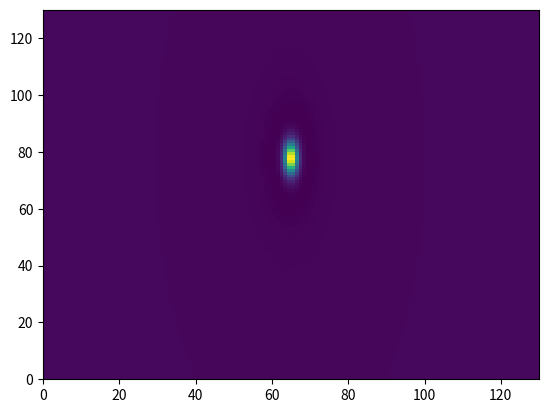

Write the Python code that produced this figure.
#!/usr/bin/env python3
# -*- coding: utf-8 -*-
"""
Created on Mon Oct 21 16:49:08 2024

[redacted]

Coding a simple fast fourier transform so I understand how it works
"""

import numpy as np
import matplotlib.pyplot as plt
from scipy.fft import fft, ifft2, fft2, ifft
import random

class Grid():
    """In the interest of doing it properly, put grid parameters in here"""
    def __init__(self):
        self.x0 = -np.pi; self.x1 = np.pi
        self.y0 = -1.0; self.y1 = 1.0
        
        self.nx = 128; self.ny = 128
        
        self.xs = np.linspace(self.x0, self.x1, self.nx+1)
        self.ys = np.linspace(self.y0, self.y1, self.ny+1)
        
        self.dx = self.xs[1] - self.xs[0]
        self.dy = self.ys[1] - self.ys[0]
        
        self.xc = np.linspace(self.x0 - self.dx/2, self.x1 + self.dx/2, self.nx+2)
        self.yc = np.linspace(self.y0 - self.dy/2, self.y1 + self.dy/2, self.ny+2)

        self.dx = self.xs[1] - self.xs[0]
        self.dy = self.ys[1] - self.ys[0]
        
    def lap_xribs(self, xribs):
        """Calculates laplacian of a quantity saved on the x ribs, using staggered as appropriate"""
        lap_x = np.zeros((self.nx+2, self.ny+1))
        #x direction
        lap_x[1:-1,1:-1] += (xribs[2:,1:-1] -  2*xribs[1:-1,1:-1] + xribs[:-2,1:-1])/self.dx**2
        lap_x[1:-1,1:-1] += (xribs[1:-1,2:] -  2*xribs[1:-1,1:-1] + xribs[1:-1,:-2])/self.dy**2
        return lap_x

    def lap_yribs(self, yribs):
        """Calculates laplacian of a quantity saved on the y ribs, using staggered as appropriate"""
        lap_y = np.zeros((self.nx+1, self.ny+2))
        #x direction
        lap_y[1:-1,1:-1] += (yribs[2:,1:-1] -  2*yribs[1:-1,1:-1] + yribs[:-2,1:-1])/self.dx**2
        lap_y[1:-1,1:-1] += (yribs[1:-1,2:] -  2*yribs[1:-1,1:-1] + yribs[1:-1,:-2])/self.dy**2
        return lap_y


    def curl_inplane(self, C):
        """Calculates the in-plane curl of the quantity C(x,y)"""
        """Outputs on the respective ribs, hopefully"""
        
        curl_x = np.zeros((self.nx+2, self.ny+1))
        curl_y = np.zeros((self.nx+1, self.ny+2))

        curl_x = (C[:,1:] - C[:,:-1])/self.dy
        curl_y = -(C[1:,:] - C[:-1,:])/self.dx
        
        return curl_x, curl_y

    def curl_E(self, E_x, E_y):
        """Returns the in-plane curl of the vectors E"""
        curl = np.zeros((grid.nx+2, grid.ny+2))
        curl[1:-1,1:-1] += (E_x[1:-1,1:] - E_x[1:-1,:-1])/self.dy
        curl[1:-1,1:-1] -= (E_y[1:,1:-1] - E_y[:-1,1:-1])/self.dx

        return curl
        

    def lap_points(self, points):
        """Calculates laplacian of a quantity saved on the y ribs, using staggered as appropriate"""
        lap_p = np.zeros((self.nx+1, self.ny+1))
        #x direction
        lap_p[1:-1,1:-1] += (points[2:,1:-1] -  2*points[1:-1,1:-1] + points[:-2,1:-1])/self.dx**2
        lap_p[1:-1,1:-1] += (points[1:-1,2:] -  2*points[1:-1,1:-1] + points[1:-1,:-2])/self.dy**2
        return lap_p

    def lap_centres(self, points):
        """Calculates laplacian of a quantity saved on the y ribs, using staggered as appropriate"""
        lap_p = np.zeros((self.nx+2, self.ny+2))
        #x direction
        lap_p[1:-1,1:-1] += (points[2:,1:-1] -  2*points[1:-1,1:-1] + points[:-2,1:-1])/self.dx**2
        lap_p[1:-1,1:-1] += (points[1:-1,2:] -  2*points[1:-1,1:-1] + points[1:-1,:-2])/self.dy**2
        return lap_p

    def lap_points_eh(self, points):
        """Calculates laplacian of a quantity saved on the y ribs, using staggered as appropriate"""
        
        grad_x = np.zeros((self.nx+2, self.ny+1))
        grad_y = np.zeros((self.nx+1, self.ny+2))
        grad_x[1:-1,:] = (points[1:,:] - points[:-1,:])/self.dx
        grad_y[:,1:-1] = (points[:,1:] - points[:,:-1])/self.dy

        div = np.zeros((grid.nx+1, grid.ny+1))
        div[:,:] += (grad_x[1:,:] - grad_x[:-1,:])/self.dx
        div[:,:] += (grad_y[:,1:] - grad_y[:,:-1])/self.dy

        lap_p = np.zeros((self.nx+1, self.ny+1))
        #x direction
        lap_p[1:-1,1:-1] += (points[2:,1:-1] -  2*points[1:-1,1:-1] + points[:-2,1:-1])/self.dx**2
        lap_p[1:-1,1:-1] += (points[1:-1,2:] -  2*points[1:-1,1:-1] + points[1:-1,:-2])/self.dy**2
        return div


    def div_E(self, E_x, E_y):
        """Returns the in-plane curl of the vectors E"""
        div = np.zeros((grid.nx+1, grid.ny+1))
        div[:,:] += (E_x[1:,:] - E_x[:-1,:])/self.dx
        div[:,:] += (E_y[:,1:] - E_y[:,:-1])/self.dy

        return div
    
    def grad(self, phi):
        """Returns gradients of phi (at grid points)"""
        grad_x = np.zeros((self.nx+2, self.ny+1))
        grad_y = np.zeros((self.nx+1, self.ny+2))
        grad_x[1:-1,:] = (phi[1:,:] - phi[:-1,:])/self.dx
        grad_y[:,1:-1] = (phi[:,1:] - phi[:,:-1])/self.dy
        
        return grad_x, grad_y
        
        
class FT():
    
    """Creates various quantities related to the Fourier transform (mutliplication matrix etc.)"""
    def __init__(self,grid):
        pass
        
    def test_1d(self, grid):
        """1D test to find periodic solutions with given RHS double derivative. Using x direction"""
        rhs = np.sin(grid.xc*6)         #Double x derivative
        rhs_transform = ifft(rhs)  #k twiddle
        j = np.arange(grid.nx+2)
        xbasis = np.exp(-2j * np.pi * j / (grid.nx+2))

        d2Xdx2 = (2*np.cos(2*np.pi*j/(grid.nx+2)) - 2)/grid.dx**2
        a_twiddle = xbasis*0.
        a_twiddle[1:] = rhs_transform[1:]/d2Xdx2[1:]
        
        E = fft(a_twiddle)
            
        d2EdE2 = (E[2:] + E[:-2] - 2*E[1:-1])/grid.dx**2
        plt.plot(rhs[2:-2])
        #plt.plot(E[2:-2])
        plt.plot(d2EdE2[1:-1])
        plt.show()
        
    def x_transform(self, rhs_x):
        """2D test in the x rib direction"""
        rhs_transform = ifft2(rhs_x)  
        
        j = np.arange(grid.nx+2)
        k = np.arange(grid.ny+1)

        d2Xdx2 = (2*np.cos(2*np.pi*j/(grid.nx+2)) - 2)/grid.dx**2
        d2Ydy2 = (2*np.cos(2*np.pi*k/(grid.ny+1)) - 2)/grid.dy**2
        
        d2 = d2Xdx2.reshape((grid.nx+2,1)) + d2Ydy2
        
        d2[0,0] = 1.0   #Avoid problems with the zero value. All this does is add a constant anyway so set to zero in the transform
        
        a_twiddle = rhs_transform/d2
        
        a_twiddle[0,0] = 0.0
        
        E_x = (fft2(a_twiddle)).real
        
        return E_x
           
    def y_transform(self, rhs_y):
        """2D test in the y rib direction"""
        rhs_transform = ifft2(rhs_y)  
        
        j = np.arange(grid.nx+1)
        k = np.arange(grid.ny+2)

        d2Xdx2 = (2*np.cos(2*np.pi*j/(grid.nx+1)) - 2)/grid.dx**2
        d2Ydy2 = (2*np.cos(2*np.pi*k/(grid.ny+2)) - 2)/grid.dy**2
        
        d2 = d2Xdx2.reshape((grid.nx+1,1)) + d2Ydy2
        
        d2[0,0] = 1.0   #Avoid problems with the zero value. All this does is add a constant anyway so set to zero in the transform
        
        a_twiddle = rhs_transform/d2
        
        a_twiddle[0,0] = 0.0
        
        E_y = (fft2(a_twiddle)).real
        
        return E_y

    def point_transform(self, rhs_points):
        """2D transform in at the grid points"""
        rhs_transform = ifft2(rhs_points)  
        
        j = np.arange(grid.nx+1)
        k = np.arange(grid.ny+1)

        d2Xdx2 = (2*np.cos(2*np.pi*j/(grid.nx+1)) - 2)/grid.dx**2
        d2Ydy2 = (2*np.cos(2*np.pi*k/(grid.ny+1)) - 2)/grid.dy**2
        
        d2 = d2Xdx2.reshape((grid.nx+1,1)) + d2Ydy2
        
        d2[0,0] = 1.0   #Avoid problems with the zero value. All this does is add a constant anyway so set to zero in the transform
        
        a_twiddle = rhs_transform/d2
        
        a_twiddle[0,0] = 0.0
        
        phi = (fft2(a_twiddle)).real
        
        return phi

    def centre_transform(self, rhs_centres):
        """2D transform in at the grid centres"""
        rhs_transform = ifft2(rhs_centres)  
        
        j = np.arange(grid.nx+2)
        k = np.arange(grid.ny+2)

        d2Xdx2 = (2*np.cos(2*np.pi*j/(grid.nx+2)) - 2)/grid.dx**2
        d2Ydy2 = (2*np.cos(2*np.pi*k/(grid.ny+2)) - 2)/grid.dy**2
        
        d2 = d2Xdx2.reshape((grid.nx+2,1)) + d2Ydy2
        
        d2[0,0] = 1.0   #Avoid problems with the zero value. All this does is add a constant anyway so set to zero in the transform
        
        a_twiddle = rhs_transform/d2
        
        a_twiddle[0,0] = 0.0
        
        G = (fft2(a_twiddle)).real
        
        return G

    def test_2d(self, grid, e_x):
        """2D test in the x rib direction"""
        rhs = e_x#np.sin(grid.xc[:,np.newaxis]**2*grid.ys[np.newaxis,:] + 2.0)         #Double x derivative
        rhs_transform = ifft2(rhs)  #k twiddle
        
        j = np.arange(grid.nx+2)
        k = np.arange(grid.ny+1)

        xbasis = np.exp(-2j * np.pi * j / (grid.nx+2))
        ybasis = np.exp(-2j * np.pi * k / (grid.ny+1))

        d2Xdx2 = (2*np.cos(2*np.pi*j/(grid.nx+2)) - 2)/grid.dx**2
        d2Ydy2 = (2*np.cos(2*np.pi*k/(grid.ny+1)) - 2)/grid.dy**2
        
        d2 = d2Xdx2.reshape((grid.nx+2,1)) + d2Ydy2
        
        d2[0,0] = 1.0   #Avoid problems with the zero value. All this does is add a constant anyway so set to zero in the transform
        
        a_twiddle = rhs_transform*0.
        a_twiddle = rhs_transform[:]/d2
        
        a_twiddle[0,0] = rhs_transform[0,0]
        
        E = (fft2(a_twiddle)).real
        
        Ediff = grid.lap_xribs(E)
    
        
        print('ediffsum', np.sum(Ediff[1:-1,1:-1]), np.sum(rhs[1:-1,1:-1]))
        #plt.plot(E[2:-2])
        fig, ax = plt.subplots(3,1, figsize = (10,7))
        ax[0].pcolormesh(Ediff[1:-1,1:-1])
        ax[1].pcolormesh(rhs[1:-1,1:-1])
        im = ax[2].pcolormesh(Ediff[1:-1,1:-1] - rhs[1:-1,1:-1])
        
        fig.colorbar(im)
        
        plt.tight_layout()
        plt.show()
        
        diff = np.max(np.abs(Ediff[1:-1,1:-1] - rhs[1:-1,1:-1]))
        print('Zero test', diff, np.sum(Ediff[1:-1,1:-1]), np.sum(rhs[1:-1,1:-1]))

    
def generate_lbound(grid, offset = 0):
    """Generates the lower boundary function. To be normalised such that this is just the X basis"""
    sf = grid.x1/12.0

    dipole_mag = 25.0; zstar = 2.*1.5/24.0

    lbound = 0.0*grid.xc[:,np.newaxis]*grid.yc[np.newaxis,:]
    for ic, ix in enumerate(grid.xc[:]):
        for jc, jy in enumerate(grid.yc[:] - offset):
            lbound[ic,jc] = sf**3*dipole_mag*(2*(zstar)**2 - ((ix)**2 + (jy)**2))/(((ix)**2 + (jy)**2 + (zstar)**2)**2.5)

    #Enforce boundary conditions
    lbound[-1,:] = lbound[-2,:]
    lbound[0,:]  = lbound[1,:]
    lbound[:,-1] = lbound[:,-2]
    lbound[:,0]  = lbound[:,1]

    #Remove net flux

    lbound -= np.sum(lbound)/np.size(lbound)

    plt.pcolormesh(lbound.T)
    plt.show()

    return lbound
    
grid = Grid()
lbound1 = generate_lbound(grid, offset = 0.0) 
lbound2 = generate_lbound(grid, offset = 0.2) 

C = lbound2 - lbound1    #Difference in the boundaries -- this is the important RHS bit
#curl_x, curl_y = grid.curl_inplane(C)
#Assume zero in-plane divergence for now, for E? Can add stuff easily later I hope. 

ft = FT(grid)
G = ft.centre_transform(-C)
e_x, e_y = grid.curl_inplane(G)
curl_test = grid.curl_E(e_x, e_y)

#e_x = ft.x_transform(-curl_x)
#e_y = ft.y_transform(-curl_y)

#lap_x = grid.lap_xribs(e_x)
#lap_y = grid.lap_yribs(e_y)


print('Curl test', np.max(np.abs(curl_test[1:-1,1:-1] + C[1:-1,1:-1])))
#Determine the curl-free part of the electric field and remove it (for now -- can specify it later instead)
div_test = grid.div_E(e_x, e_y)
phi = ft.point_transform(-div_test)
correct_x, correct_y = grid.grad(phi)
e_x += correct_x
e_y += correct_y
div_test = grid.div_E(e_x, e_y)
print('Div Test', np.max(np.abs(div_test[1:-1,1:-1])))

curl_test = grid.curl_E(e_x, e_y)

print('Overall', np.max(np.abs(curl_test[1:-1,1:-1] + C[1:-1,1:-1])))
#print('xs', np.max(np.abs(lap_x[1:-1,1:-1]+curl_x[1:-1,1:-1])))
#print('ys', np.max(np.abs(lap_y[1:-1,1:-1]+curl_y[1:-1,1:-1])))
#ft.test_1d(grid)
#ft.test_2d(grid, curl_x)
#phi = ft.find_phi(grid,mode_cutoff=1e-10)





















